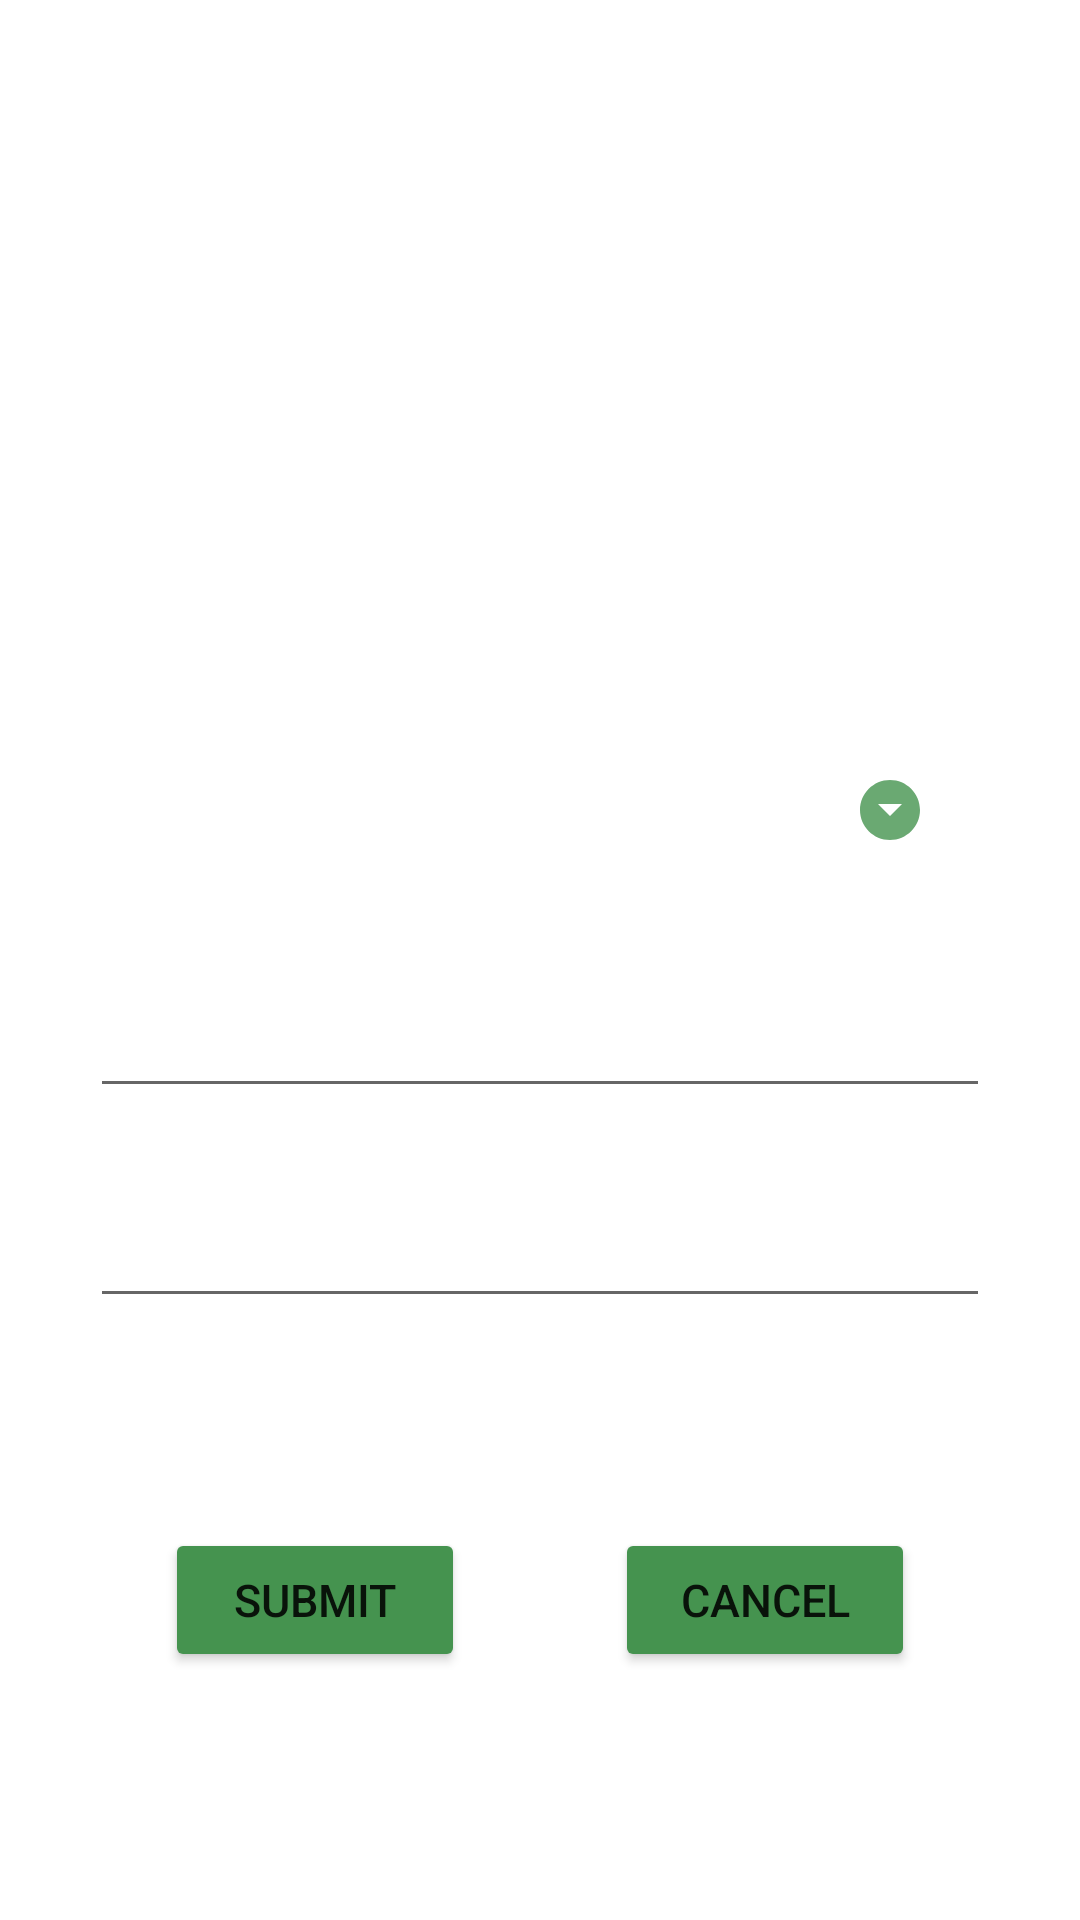

Here is an Android app screen rendered from its layout file. Give the layout XML and the strings, colors and styles it references.
<!-- AndroidManifest.xml: application theme Theme.Hospital_management -->
<!-- res/layout/activity_payment.xml -->
<?xml version="1.0" encoding="utf-8"?>
<LinearLayout xmlns:android="http://schemas.android.com/apk/res/android"
    xmlns:app="http://schemas.android.com/apk/res-auto"
    xmlns:tools="http://schemas.android.com/tools"
    android:layout_width="match_parent"
    android:layout_height="match_parent"
    android:padding="30sp"
    android:orientation="vertical"
    android:background="@drawable/bg"
    tools:context=".payment">

    <LinearLayout
        android:layout_marginTop="220sp"
        android:layout_width="match_parent"
        android:layout_height="wrap_content"
        android:orientation="horizontal">

        <TextView
            android:layout_width="wrap_content"
            android:layout_height="wrap_content"
            android:text="Payment Type:"
            android:gravity="center"
            android:textSize="20sp"
            android:textColor="@color/white"
            />

        <Spinner
            android:background="@drawable/spinnedesign"
            android:dropDownSelector="@color/main"
            android:layout_width="149dp"
            android:layout_height="40dp"
            android:layout_marginBottom="8dp"
            android:layout_marginEnd="8dp"
            android:layout_marginStart="8dp"
            app:layout_constraintBottom_toBottomOf="parent"
            app:layout_constraintEnd_toEndOf="parent"
            app:layout_constraintHorizontal_bias="0.502"
            app:layout_constraintStart_toStartOf="parent"
            app:layout_constraintTop_toTopOf="parent"
            app:layout_constraintVertical_bias="0.498"
            android:id="@+id/spinner"
            android:layout_marginLeft="20sp"
            />


    </LinearLayout>

    <EditText
        android:id="@+id/edittext1"
        android:height="60sp"
        android:textColorHint="@color/white"
        android:hint="Patient ID"
        android:inputType="number"
        android:layout_marginTop="30sp"
        android:textColor="@color/white"
        android:layout_width="match_parent"
        android:layout_height="wrap_content"/>

    <EditText
        android:id="@+id/edittext2"
        android:height="60sp"
        android:textColorHint="@color/white"
        android:hint="Transaction ID"
        android:layout_marginTop="10sp"
        android:textColor="@color/white"
        android:layout_width="match_parent"
        android:layout_height="wrap_content"/>

    <LinearLayout
        android:layout_marginTop="70sp"
        android:layout_width="match_parent"
        android:layout_height="wrap_content"
        android:orientation="horizontal">

        <LinearLayout
            android:layout_width="match_parent"
            android:layout_height="wrap_content"
            android:orientation="horizontal"
            android:gravity="center_horizontal"
            >
            <Button
                android:id="@+id/loginbtn"
                android:layout_width="100sp"
                android:layout_height="wrap_content"
                android:gravity="center"
                android:text="Submit"
                android:textSize="15sp"
                android:backgroundTint="@color/main"
                android:onClick="submit"
                />
            <Button
                android:id="@+id/signupbtn"
                android:layout_marginLeft="50sp"
                android:layout_width="100sp"
                android:layout_height="wrap_content"
                android:gravity="center"
                android:text="Cancel"
                android:textSize="15sp"
                android:backgroundTint="@color/main"
                android:onClick="cancel"

                />

        </LinearLayout>


    </LinearLayout>




</LinearLayout>
<!-- resources referenced by this layout -->
<resources>
  <color name="main">#45934F</color>
  <color name="white">#FFFFFFFF</color>
  <!-- drawable spinnedesign (drawable) -->
  <?xml version="1.0" encoding="utf-8"?>
  <selector xmlns:android="http://schemas.android.com/apk/res/android">
  
      <item>
          <layer-list>
              <item>
                  <shape android:shape="rectangle">
                      <solid android:color="@color/white"/>
                      <corners android:radius="10sp"/>
                      <padding android:right="10sp"/>
                  </shape>
              </item>
              <item>
                  <bitmap android:gravity="center|end" android:src="@drawable/ic_action_name"/>
              </item>
          </layer-list>
      </item>
  
  </selector>
  <style name="Theme.Hospital_management" parent="Theme.MaterialComponents.DayNight.DarkActionBar">
          
          <item name="colorPrimary">@color/main</item>
          <item name="colorPrimaryVariant">@color/purple_700</item>
          <item name="colorOnPrimary">@color/white</item>
          
          <item name="colorSecondary">@color/teal_200</item>
          <item name="colorSecondaryVariant">@color/teal_700</item>
          <item name="colorOnSecondary">@color/black</item>
          
          <item name="android:statusBarColor" tools:targetApi="l">@color/main</item>
          
      </style>
  <!-- drawable ic_action_name: png bitmap (drawable-hdpi, 449 bytes) -->
  <color name="purple_700">#FF3700B3</color>
  <color name="teal_200">#FF03DAC5</color>
  <color name="teal_700">#FF018786</color>
  <color name="black">#FF000000</color>
</resources>
